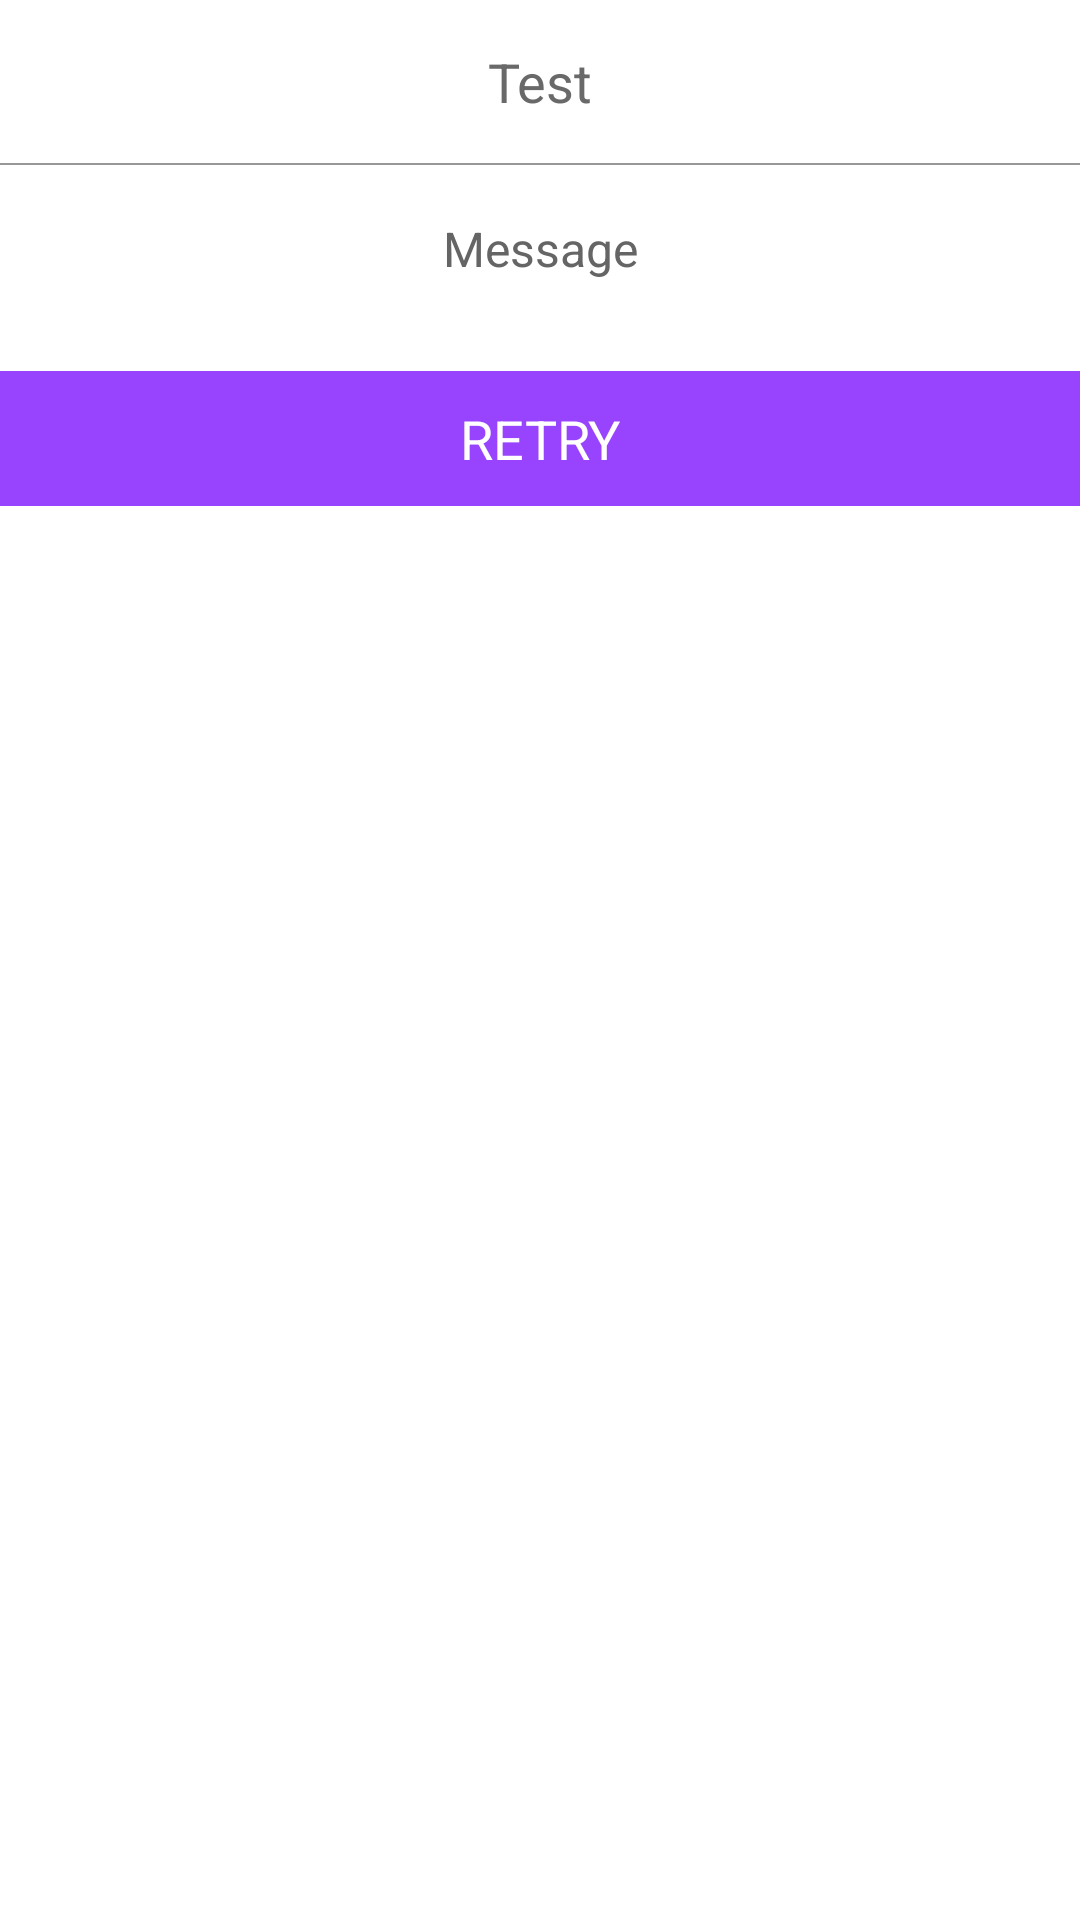

Here is an Android app screen rendered from its layout file. Give the layout XML and the strings, colors and styles it references.
<!-- AndroidManifest.xml: application theme AppTheme -->
<!-- res/layout/custom_ok_layout.xml -->
<?xml version="1.0" encoding="utf-8"?>
<LinearLayout xmlns:android="http://schemas.android.com/apk/res/android"
    android:layout_width="match_parent"
    android:layout_height="wrap_content"
    android:background="@color/white"
    android:layout_margin="15dp"
    android:orientation="vertical">

    <LinearLayout
        android:layout_width="match_parent"
        android:layout_height="wrap_content"
        android:orientation="vertical" >

        <TextView
            android:id="@+id/tv_custompopup_title"
            android:layout_width="match_parent"
            android:layout_height="wrap_content"
            android:layout_gravity="center"
            android:gravity="center"
            android:layout_marginTop="15dp"
            android:layout_marginBottom="15dp"
            android:textColor="#696969"
            android:textSize="18dp"
            android:text="Test"/>

        <View
            android:layout_width="match_parent"
            android:layout_height="0.5dp"
            android:background="#979797"/>

        <TextView
            android:id="@+id/tv_custompopup_msg"
            android:layout_width="match_parent"
            android:layout_height="wrap_content"
            android:layout_marginTop="17dp"
            android:layout_marginBottom="30dp"
            android:layout_marginLeft="10dp"
            android:layout_marginRight="10dp"
            android:textColor="#656565"
            android:textSize="16dp"
            android:gravity="center"
            android:text="Message" />


    <LinearLayout
        android:layout_width="match_parent"
        android:layout_height="wrap_content"
        android:background="#9844ff"
        android:layout_below="@id/tv_custompopup_msg"
        android:orientation="vertical">

        <TextView
            android:id="@+id/txt_custompopup_postive"
            android:layout_gravity="center"
            android:layout_width="match_parent"
            android:layout_height="45dp"
            android:gravity="center"
            android:text="RETRY"
            android:textSize="18dp"
            android:textColor="@color/white"
            />
    </LinearLayout>
</LinearLayout>

</LinearLayout>
<!-- resources referenced by this layout -->
<resources>
  <color name="white">#ffffff</color>
  <style name="AppTheme" parent="Theme.MaterialComponents.Light.DarkActionBar">
          
          <item name="colorPrimary">@color/colorPrimary</item>
          <item name="colorPrimaryDark">@color/colorPrimaryDark</item>
          <item name="colorAccent">@color/colorAccent</item>
          <item name="windowActionBar">false</item>
          <item name="windowNoTitle">true</item>
          <item name="colorControlNormal">@color/white</item>
      </style>
  <color name="colorPrimary">#173f5f</color>
  <color name="colorPrimaryDark">#173F5F</color>
  <color name="colorAccent">#173f5f</color>
</resources>
